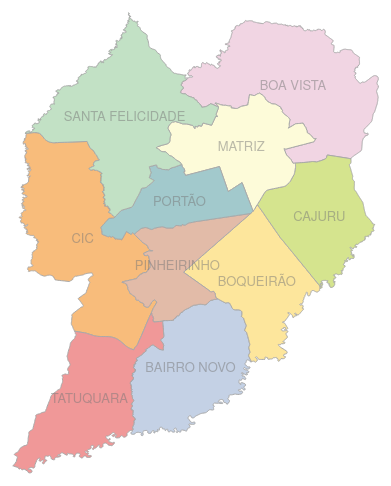
D3 v3 page, settled after 360 driven frames (6 s of simulated time); the page loaded 1 data file(s).


// ── app.js
var width = 960,
    height = 1160,
    mwidth = 500,
    mheight = 500;

var projection = d3.geo.albers()
    .center([-25.0, -50.0])
    .rotate([31.56, -25.978])
    .parallels([10.0, -40.0])
    .scale(100000)
    .translate([width / 2, height / 2]);

var path = d3.geo.path().projection(projection);
var svg = d3.select("body")
    .append("svg")
        .attr("width", mwidth)
        .attr("height", mheight);

function tooltipHtml(d) {
    return "<h4>" + d.properties.name + "</h4><table>"+
			"<tr><td>Dado1: </td><td>Valor1</td></tr>"+
            "<tr><td>Dado2: </td><td>Valor2</td></tr>"+
            "<tr><td>Dado3: </td><td>Valor3</td></tr>"+
            "<tr><td>Dado4: </td><td>Valor4</td></tr>"+
			"</table>";
}

function mouseOver(d){  
    d3.select("#tooltip").transition().duration(200).style("opacity", .9);
    d3.select("#tooltip")
        .html(tooltipHtml(d))
        .style("left", (d3.event.pageX) + "px")     
        .style("top", (d3.event.pageY - 28) + "px");
}

function mouseOut(){ 
    d3.select("#tooltip").transition().duration(500).style("opacity", 0);      
}


d3.json("regionais.topo.json", function(error, cwb) {
    var regionais = topojson.feature(cwb, cwb.objects.regionais);
    
    svg.selectAll(".regionais")
        .data(regionais.features).enter()
            .append("path")
                .attr("class", function(d) { return "regional " + d.properties.tag; })
                .attr("d", path)
                .on("mouseover", mouseOver).on("mouseout", mouseOut);

    svg.selectAll(".regional-label")
        .data(regionais.features).enter()
            .append("text")
                .attr("class", function(d) { return "regional-label " + d.id; })
      .attr("transform", function(d) { return "translate(" + path.centroid(d) + ")"; })
      .attr("dy", ".35em")
      .text(function(d) { return d.properties.name; });
});


### data: regionais.topo.json
{
 "type": "Topology",
 "objects": {
  "regionais": {
   "type": "GeometryCollection",
   "geometries": [
    "{... 4 keys}",
    "{... 4 keys}",
    "{... 4 keys}",
    "{... 4 keys}",
    "{... 4 keys}",
    "{... 4 keys}",
    "{... 4 keys}",
    "{... 4 keys}",
    "... 2 more items"
   ]
  }
 },
 "arcs": [
  [
   [
    7222,
    2680
   ],
   [
    -12,
    -5
   ],
   [
    -12,
    0
   ],
   [
    -5,
    1
   ],
   [
    -5,
    1
   ],
   [
    -8,
    8
   ],
   [
    -3,
    3
   ],
   [
    -3,
    3
   ],
   "... 913 more items"
  ],
  [
   [
    4259,
    1045
   ],
   [
    2,
    2
   ],
   [
    9,
    12
   ],
   [
    5,
    15
   ],
   [
    -2,
    7
   ],
   [
    -14,
    17
   ],
   [
    -4,
    14
   ],
   [
    2,
    9
   ],
   "... 926 more items"
  ],
  [
   [
    4612,
    3434
   ],
   [
    -1,
    11
   ],
   [
    7,
    1
   ],
   [
    59,
    4
   ],
   [
    4,
    1
   ],
   [
    5,
    0
   ],
   [
    39,
    1
   ],
   [
    3,
    0
   ],
   "... 307 more items"
  ],
  [
   [
    6014,
    3987
   ],
   [
    23,
    -6
   ],
   [
    16,
    -6
   ],
   [
    5,
    -2
   ],
   [
    13,
    -4
   ],
   [
    7,
    -2
   ],
   [
    10,
    -5
   ],
   [
    18,
    -6
   ],
   "... 286 more items"
  ],
  [
   [
    9057,
    7163
   ],
   [
    -1,
    0
   ],
   [
    -31,
    3
   ],
   [
    -8,
    1
   ],
   [
    -38,
    3
   ],
   [
    -27,
    2
   ],
   [
    -1,
    0
   ],
   [
    -1,
    1
   ],
   "... 52 more items"
  ],
  [
   [
    7555,
    6998
   ],
   [
    -1,
    0
   ],
   [
    -23,
    -3
   ],
   [
    -37,
    -4
   ],
   [
    -4,
    0
   ],
   [
    -53,
    54
   ],
   [
    -23,
    23
   ],
   [
    -9,
    8
   ],
   "... 386 more items"
  ],
  [
   [
    5200,
    8099
   ],
   [
    -25,
    6
   ],
   [
    -76,
    22
   ],
   [
    -57,
    16
   ],
   [
    -26,
    7
   ],
   [
    -25,
    4
   ],
   [
    -7,
    1
   ],
   [
    -6,
    2
   ],
   "... 181 more items"
  ],
  [
   [
    4211,
    8650
   ],
   [
    0,
    1
   ],
   [
    1,
    2
   ],
   [
    0,
    1
   ],
   [
    0,
    1
   ],
   [
    0,
    3
   ],
   [
    1,
    1
   ],
   [
    1,
    1
   ],
   "... 3,427 more items"
  ],
  "... 19 more items"
 ],
 "transform": {
  "scale": [
   2.0559388749354716e-05,
   2.9822027960275073e-05
  ],
  "translate": [
   -49.39,
   -25.64
  ]
 }
}